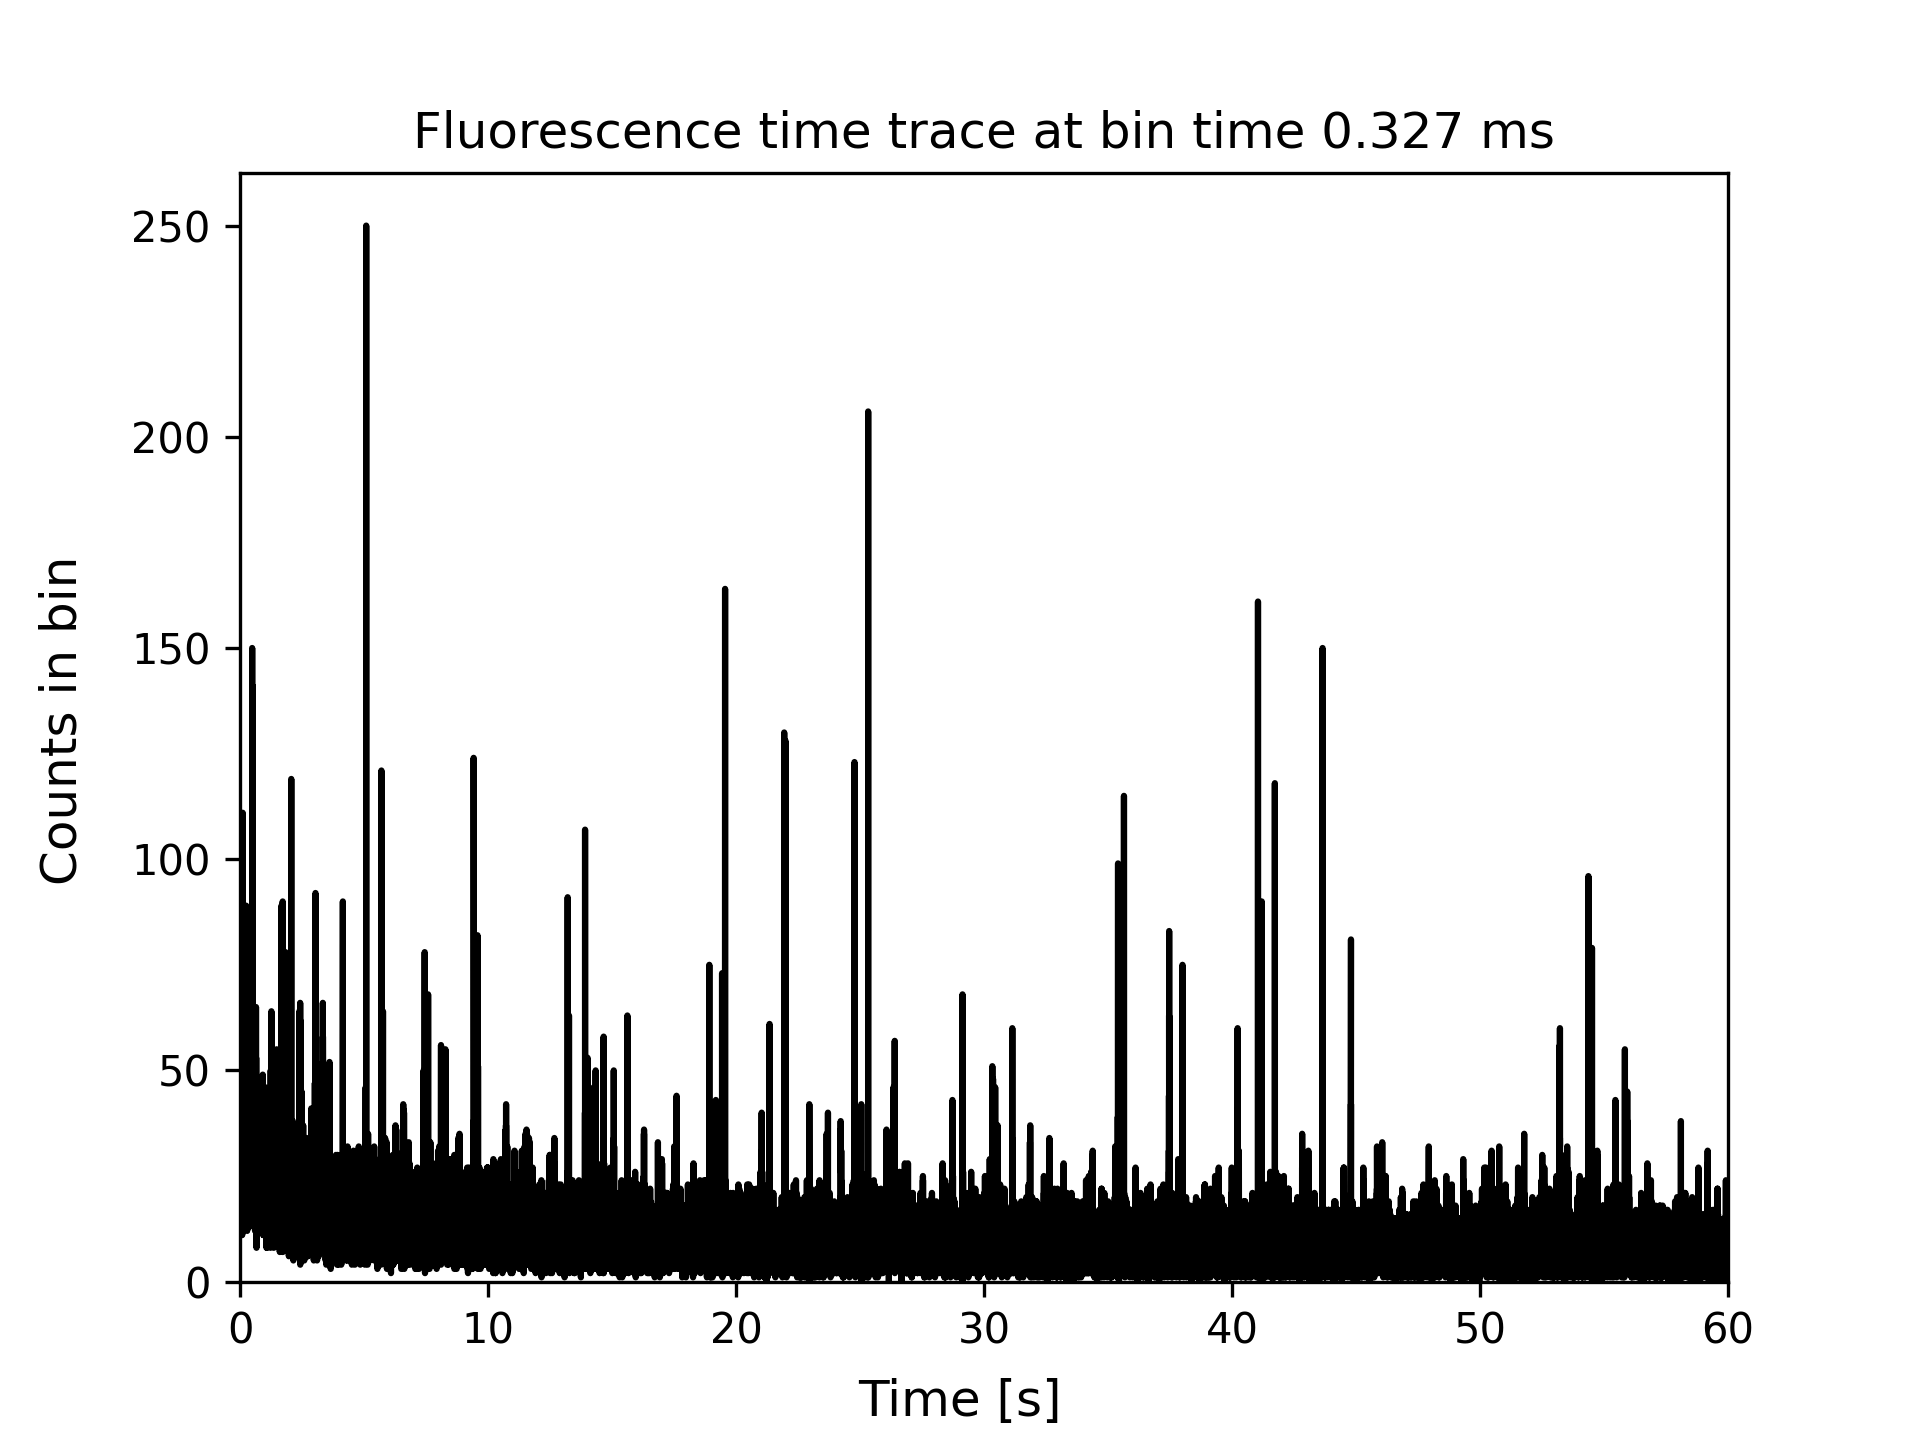

Data behind this chart, as committed beside it:
0.00016343863307550978, 31
0.0004903, 27
0.0008172, 41
0.001144, 40
0.001471, 34
0.001798, 30
0.002125, 26
0.002452, 16
0.002778, 17
0.003105, 21
0.003432, 30
0.003759, 27
0.004086, 34
0.004413, 26
0.00474, 23
0.005067, 33
0.005393, 25
0.00572, 33
0.006047, 25
0.006374, 25
0.006701, 18
0.007028, 21
0.007355, 28
0.007682, 31
0.008008, 27
0.008335, 23
0.008662, 30
0.008989, 31
0.009316, 30
0.009643, 41
0.00997, 26
0.0103, 24
0.01062, 20
0.01095, 12
0.01128, 32
0.0116, 26
0.01193, 17
0.01226, 31
0.01258, 20
0.01291, 26
0.01324, 23
0.01357, 21
0.01389, 26
0.01422, 16
0.01455, 33
0.01487, 22
0.0152, 26
0.01553, 38
0.01585, 35
0.01618, 27
0.01651, 21
0.01683, 31
0.01716, 32
0.01749, 26
0.01781, 22
0.01814, 27
0.01847, 20
0.0188, 14
0.01912, 29
0.01945, 33
0.01978, 25
... 183,494 more rows
